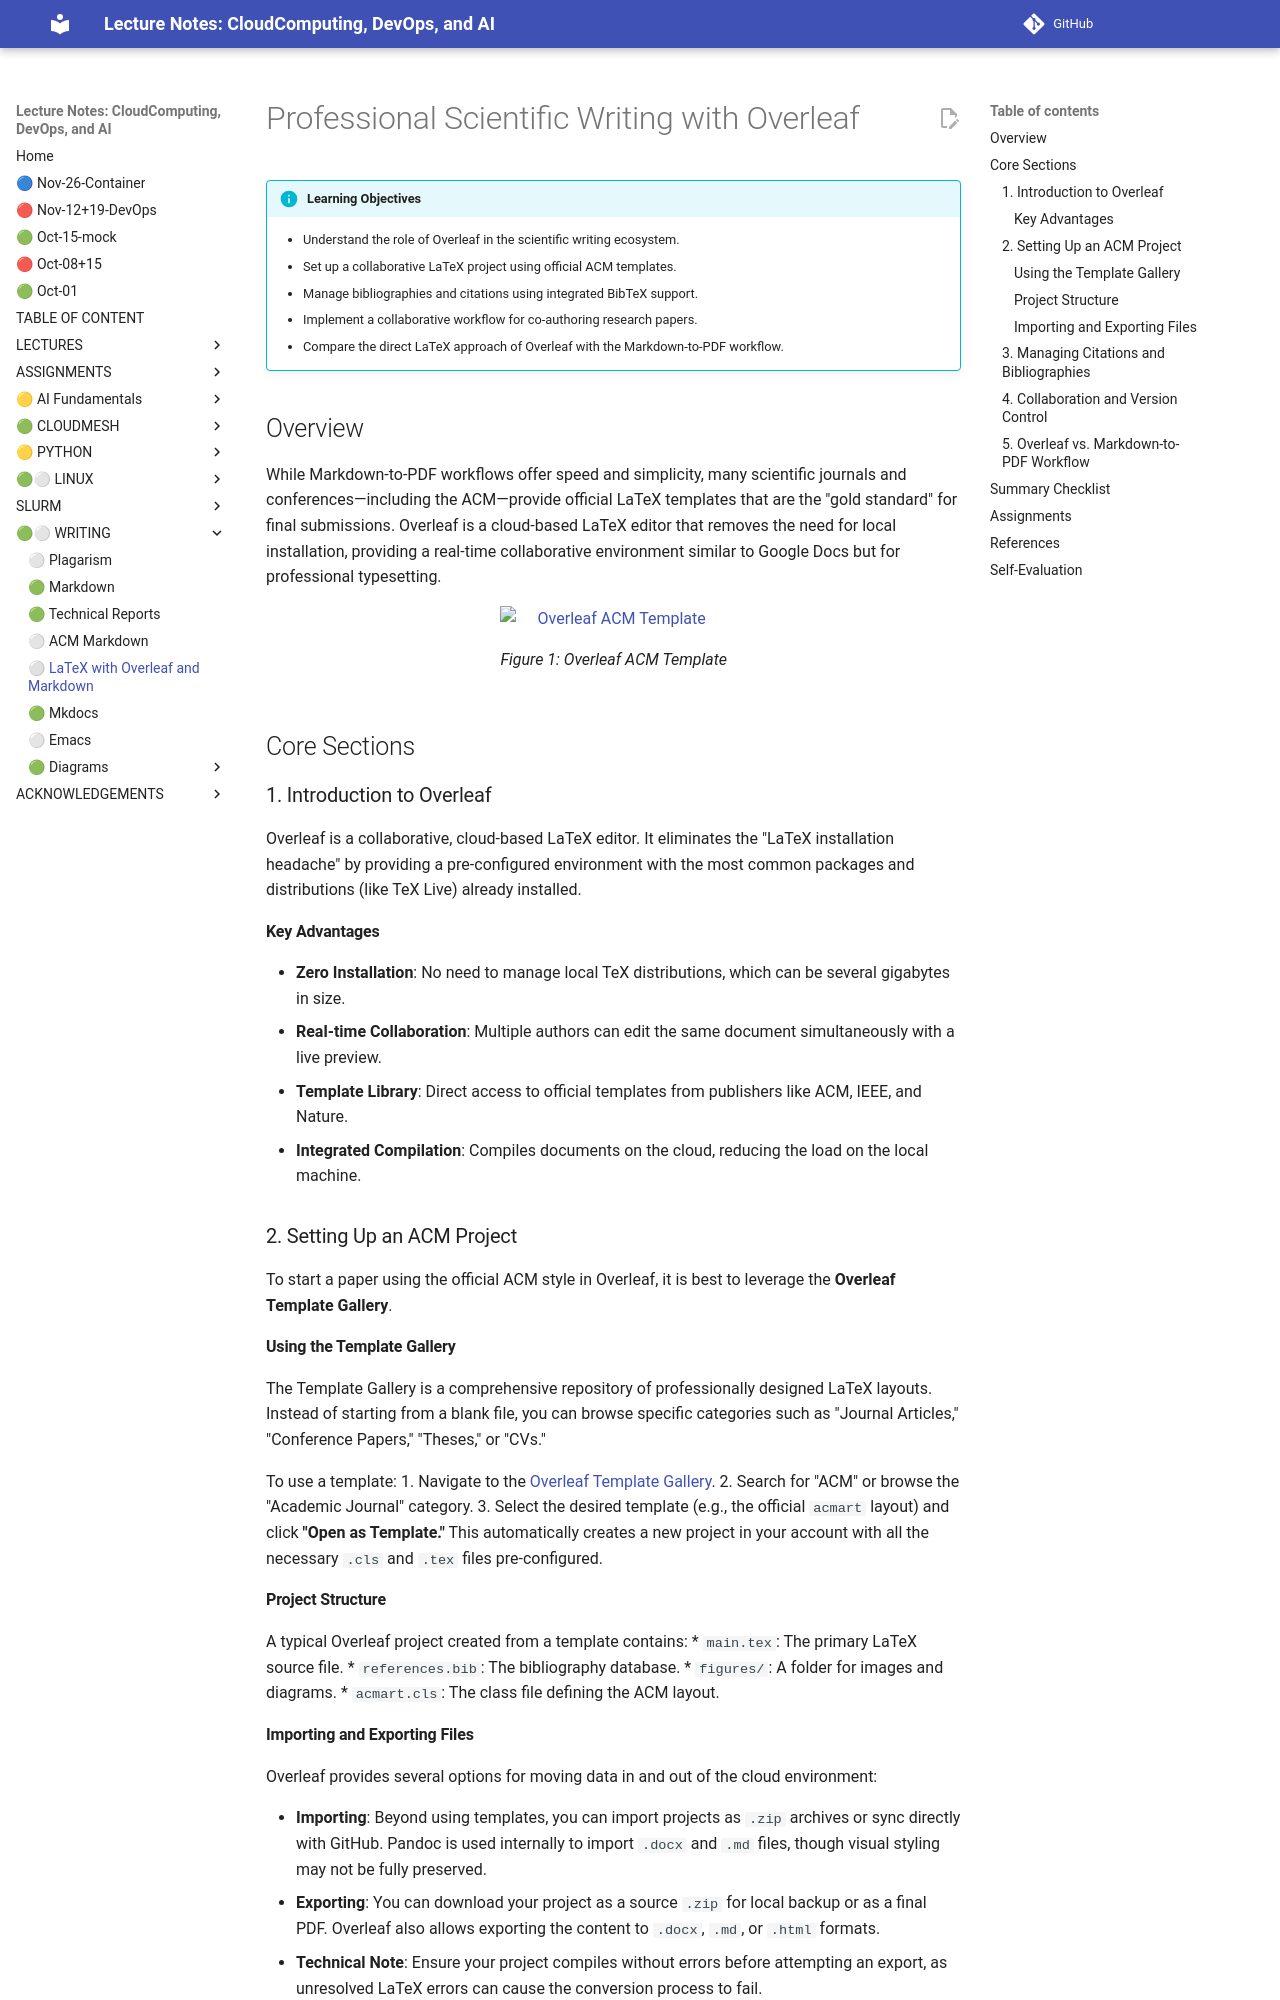

repository: cloudmesh-ai/cloudmesh-ai-lecture · page: section/writing/overleaf/index.html · generator: mkdocs

# Professional Scientific Writing with Overleaf

!!! info "Learning Objectives"
    * Understand the role of Overleaf in the scientific writing ecosystem.
    * Set up a collaborative LaTeX project using official ACM templates.
    * Manage bibliographies and citations using integrated BibTeX support.
    * Implement a collaborative workflow for co-authoring research papers.
    * Compare the direct LaTeX approach of Overleaf with the Markdown-to-PDF workflow.

## Overview

While Markdown-to-PDF workflows offer speed and simplicity, many scientific journals and conferences—including the ACM—provide official LaTeX templates that are the "gold standard" for final submissions. Overleaf is a cloud-based LaTeX editor that removes the need for local installation, providing a real-time collaborative environment similar to Google Docs but for professional typesetting.

![Overleaf ACM Template](images/overleaf-acm.png)

## Core Sections

### 1. Introduction to Overleaf

Overleaf is a collaborative, cloud-based LaTeX editor. It eliminates the "LaTeX installation headache" by providing a pre-configured environment with the most common packages and distributions (like TeX Live) already installed.

#### Key Advantages
* **Zero Installation**: No need to manage local TeX distributions, which can be several gigabytes in size.
* **Real-time Collaboration**: Multiple authors can edit the same document simultaneously with a live preview.
* **Template Library**: Direct access to official templates from publishers like ACM, IEEE, and Nature.
* **Integrated Compilation**: Compiles documents on the cloud, reducing the load on the local machine.

### 2. Setting Up an ACM Project

To start a paper using the official ACM style in Overleaf, it is best to leverage the **Overleaf Template Gallery**.

#### Using the Template Gallery
The Template Gallery is a comprehensive repository of professionally designed LaTeX layouts. Instead of starting from a blank file, you can browse specific categories such as "Journal Articles," "Conference Papers," "Theses," or "CVs." 

To use a template:
1. Navigate to the [Overleaf Template Gallery](https://www.overleaf.com/latex/templates).
2. Search for "ACM" or browse the "Academic Journal" category.
3. Select the desired template (e.g., the official `acmart` layout) and click **"Open as Template."** This automatically creates a new project in your account with all the necessary `.cls` and `.tex` files pre-configured.

#### Project Structure
A typical Overleaf project created from a template contains:
* `main.tex`: The primary LaTeX source file.
* `references.bib`: The bibliography database.
* `figures/`: A folder for images and diagrams.
* `acmart.cls`: The class file defining the ACM layout.

#### Importing and Exporting Files
Overleaf provides several options for moving data in and out of the cloud environment:

*   **Importing**: Beyond using templates, you can import projects as `.zip` archives or sync directly with GitHub. Pandoc is used internally to import `.docx` and `.md` files, though visual styling may not be fully preserved.
*   **Exporting**: You can download your project as a source `.zip` for local backup or as a final PDF. Overleaf also allows exporting the content to `.docx`, `.md`, or `.html` formats.
*   **Technical Note**: Ensure your project compiles without errors before attempting an export, as unresolved LaTeX errors can cause the conversion process to fail.
